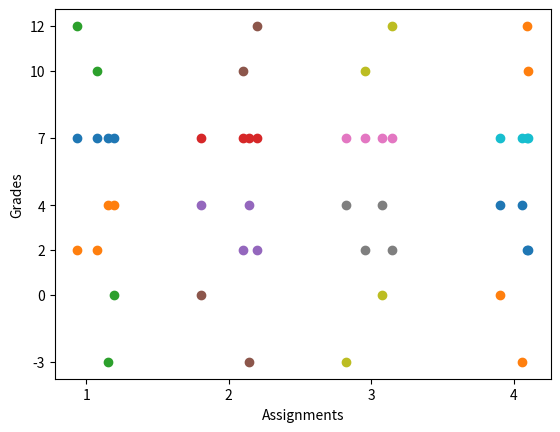

This chart was generated by the following Python code:
# -*- coding: utf-8 -*-
"""
Created on Wed Dec  5 15:31:49 2018

@author: frederik
"""

#Plot for Grades per Assignment
import numpy as np
import matplotlib.pyplot as plt


    
def gradesPlot(grades): 
    # We define jitter-min/max so the same grades does not overlap each other in the plot
    jitter_min = -0.2
    jitter_max = 0.2
    grades=grades.transpose()
    
    # We use the function enumerate since we want our x(assigments) and y(grades) to be in the same dimension
    for n,grade in enumerate(grades):
    # We create an array so the different number 👎 of assignments has the same dimensions as the grade.
    # We also add jitter so the same grade does not overlap.    
        x =n*np.ones(len(grades)) + (jitter_max-jitter_min)*np.random.random(size=len(grades))+jitter_min+1
    
       # newGrade = grade   + jitter*(np.random.random(size=len(grade))-0.5)
        
        plt.plot(x,grades, 'o', label = 'Assignment #{:d}'.format(n),clip_on = False)
        
    plt.xticks(np.arange(1.0,len(grades)+1,1.0))
    plt.yticks(np.array([-3,0,2,4,7,10,12]))
    # Create names on the x-axis
    plt.xlabel('Assignments')
    # Create names on the y-axis
    plt.ylabel('Grades')
    
    plt.show()
    
print(gradesPlot(np.array([[7,7,7,7],[4,4,2,2],[-3,0,12,10]])))